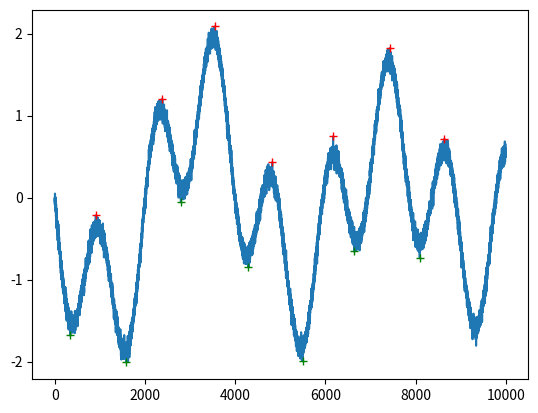

Recreate this plot in Python.
import numpy as np

def rolling_rms(x, N):
    xc = np.cumsum(abs(x)**2);
    return np.sqrt((xc[N:] - xc[:-N]) / N)

def peakdetect(y_axis, x_axis = None, lookahead = 500, delta = 0):
    """
    Converted from/based on a MATLAB script at http://billauer.co.il/peakdet.html
    
    Algorithm for detecting local maximas and minmias in a signal.
    Discovers peaks by searching for values which are surrounded by lower
    or larger values for maximas and minimas respectively
    
    keyword arguments:
    y_axis -- A list containg the signal over which to find peaks
    x_axis -- A x-axis whose values correspond to the 'y_axis' list and is used
        in the return to specify the postion of the peaks. If omitted the index
        of the y_axis is used. (default: None)
    lookahead -- (optional) distance to look ahead from a peak candidate to
        determine if it is the actual peak (default: 500) 
        '(sample / period) / f' where '4 >= f >= 1.25' might be a good value
    delta -- (optional) this specifies a minimum difference between a peak and
        the following points, before a peak may be considered a peak. Useful
        to hinder the algorithm from picking up false peaks towards to end of
        the signal. To work well delta should be set to 'delta >= RMSnoise * 5'.
        (default: 0)
            Delta function causes a 20% decrease in speed, when omitted
            Correctly used it can double the speed of the algorithm
    
    return -- two lists [maxtab, mintab] containing the positive and negative
        peaks respectively. Each cell of the lists contains a tupple of:
        (position, peak_value) 
        to get the average peak value do 'np.mean(maxtab, 0)[1]' on the results
    """
    maxtab = []
    mintab = []
    dump = []   #Used to pop the first hit which always if false
       
    length = len(y_axis)
    if x_axis is None:
        x_axis = range(length)
    '''
    #perform some checks
    if length != len(x_axis):
        raise ValueError, "Input vectors y_axis and x_axis must have same length"
    if lookahead < 1:
        raise ValueError, "Lookahead must be above '1' in value"
    if not (np.isscalar(delta) and delta >= 0):
        raise ValueError, "delta must be a positive number"
    '''
    #needs to be a numpy array
    y_axis = np.asarray(y_axis)
    
    #maxima and minima candidates are temporarily stored in
    #mx and mn respectively
    mn, mx = np.inf, -np.inf
    
    #Only detect peak if there is 'lookahead' amount of points after it
    for index, (x, y) in enumerate(zip(x_axis[:-lookahead], y_axis[:-lookahead])):
        if y > mx:
            mx = y
            mxpos = x
        if y < mn:
            mn = y
            mnpos = x
        
        ####look for max####
        if y < mx-delta and mx != np.inf:
            #Maxima peak candidate found
            #look ahead in signal to ensure that this is a peak and not jitter
            if y_axis[index:index+lookahead].max() < mx:
                maxtab.append((mxpos, mx))
                dump.append(True)
                #set algorithm to only find minima now
                mx = np.inf
                mn = np.inf
        
        ####look for min####
        if y > mn+delta and mn != -np.inf:
            #Minima peak candidate found 
            #look ahead in signal to ensure that this is a peak and not jitter
            if y_axis[index:index+lookahead].min() > mn:
                mintab.append((mnpos, mn))
                dump.append(False)
                #set algorithm to only find maxima now
                mn = -np.inf
                mx = -np.inf
    
    
    #Remove the false hit on the first value of the y_axis
    try:
        if dump[0]:
            maxtab.pop(0)
            #print "pop max"
        else:
            mintab.pop(0)
            #print "pop min"
        del dump
    except IndexError:
        #no peaks were found, should the function return empty lists?
        pass
    
    return maxtab, mintab



def peakdetect_zero_crossing(y_axis, x_axis = None, window = 49):
    """
    Algorithm for detecting local maximas and minmias in a signal.
    Discovers peaks by dividing the signal into bins and retrieving the
    maximum and minimum value of each the even and odd bins respectively.
    Division into bins is performed by smoothing the curve and finding the
    zero crossings.
    
    Suitable for repeatable sinusoidal signals with some amount of RMS noise
    tolerable. Excecutes faster than 'peakdetect', although this function will
    break if the offset of the signal is too large. It should also be noted
    that the first and last peak will probably not be found, as this algorithm
    only can find peaks between the first and last zero crossing.
    
    keyword arguments:
    y_axis -- A list containg the signal over which to find peaks
    x_axis -- A x-axis whose values correspond to the 'y_axis' list and is used
        in the return to specify the postion of the peaks. If omitted the index
        of the y_axis is used. (default: None)
    window -- the dimension of the smoothing window; should be an odd integer
        (default: 49)
    
    return -- two lists [maxtab, mintab] containing the positive and negative
        peaks respectively. Each cell of the lists contains a tupple of:
        (position, peak_value) 
        to get the average peak value do 'np.mean(maxtab, 0)[1]' on the results
    """
    if x_axis is None:
        x_axis = range(len(y_axis))
    '''
    length = len(y_axis)
    if length != len(x_axis):
        raise ValueError, 'Input vectors y_axis and x_axis must have same length'
    '''
    #needs to be a numpy array
    y_axis = np.asarray(y_axis)
    
    zero_indices = zero_crossings(y_axis, window = window)
    period_lengths = np.diff(zero_indices)
    
    bins = [y_axis[indice:indice+diff] for indice, diff in 
        zip(zero_indices, period_lengths)]
    
    even_bins = bins[::2]
    odd_bins = bins[1::2]
    #check if even bin contains maxima
    if even_bins[0].max() > abs(even_bins[0].min()):
        hi_peaks = [bin.max() for bin in even_bins]
        lo_peaks = [bin.min() for bin in odd_bins]
    else:
        hi_peaks = [bin.max() for bin in odd_bins]
        lo_peaks = [bin.min() for bin in even_bins]
    
    
    hi_peaks_x = [x_axis[np.where(y_axis==peak)[0]] for peak in hi_peaks]
    lo_peaks_x = [x_axis[np.where(y_axis==peak)[0]] for peak in lo_peaks]
    
    maxtab = [(x,y) for x,y in zip(hi_peaks, hi_peaks_x)]
    mintab = [(x,y) for x,y in zip(lo_peaks, lo_peaks_x)]
    
    return maxtab, mintab
        


def smooth(x,window_len=11,window='hanning'):
    """
    smooth the data using a window with requested size.
    
    This method is based on the convolution of a scaled window with the signal.
    The signal is prepared by introducing reflected copies of the signal 
    (with the window size) in both ends so that transient parts are minimized
    in the begining and end part of the output signal.
    
    input:
        x: the input signal 
        window_len: the dimension of the smoothing window; should be an odd integer
        window: the type of window from 'flat', 'hanning', 'hamming', 'bartlett', 'blackman'
            flat window will produce a moving average smoothing.
    output:
        the smoothed signal
        
    example:
    t=linspace(-2,2,0.1)
    x=sin(t)+randn(len(t))*0.1
    y=smooth(x)
    
    see also: 
    
    numpy.hanning, numpy.hamming, numpy.bartlett, numpy.blackman, numpy.convolve
    scipy.signal.lfilter
 
    TODO: the window parameter could be the window itself if an array instead of a string   
    """
    '''
    if x.ndim != 1:
        raise ValueError, "smooth only accepts 1 dimension arrays."

    if x.size < window_len:
        raise ValueError, "Input vector needs to be bigger than window size."


    if window_len<3:
        return x


    if not window in ['flat', 'hanning', 'hamming', 'bartlett', 'blackman']:
        raise ValueError, "Window is on of 'flat', 'hanning', 'hamming', 'bartlett', 'blackman'"
    '''

    s=np.r_[x[window_len-1:0:-1],x,x[-1:-window_len:-1]]
    #print(len(s))
    if window == 'flat': #moving average
        w=np.ones(window_len,'d')
    else:
        w=eval('np.'+window+'(window_len)')

    y=np.convolve(w/w.sum(),s,mode='valid')
    return y
    
     
def zero_crossings(y_axis, x_axis = None, window = 49):
    """
    Algorithm to find zero crossings. Smoothens the curve and finds the
    zero-crossings by looking for a sign change.
    
    
    keyword arguments:
    y_axis -- A list containg the signal over which to find zero-crossings
    x_axis -- A x-axis whose values correspond to the 'y_axis' list and is used
        in the return to specify the postion of the zero-crossings. If omitted
        then the indice of the y_axis is used. (default: None)
    window -- the dimension of the smoothing window; should be an odd integer
        (default: 49)
    
    return -- the x_axis value or the indice for each zero-crossing
    """
    #smooth the curve
    length = len(y_axis)
    if x_axis == None:
        x_axis = range(length)
    
    x_axis = np.asarray(x_axis)
    
    y_axis = smooth(y_axis, window)[:length]
    zero_crossings = np.where(np.diff(np.sign(y_axis)))[0]
    times = [x_axis[indice] for indice in zero_crossings]
    
    #check if zero-crossings are valid
    diff = np.diff(times)
    '''
    if diff.std() / diff.mean() > 0.1:
        raise ValueError, "smoothing window too small, false zero-crossings found"
    '''
    return times


if __name__=="__main__":
    import matplotlib.pyplot as plt
    from math import pi
    
    i = 10000
    x = np.linspace(0,3.7*pi,i)
    y = 0.3*np.sin(x) + np.sin(1.3*x) + 0.9*np.sin(4.2*x) + 0.06*np.random.randn(i)
    y *= -1
    x = range(i)
    
    _max, _min = peakdetect(y,x,750, 0.30)
    xm = [p[0] for p in _max]
    ym = [p[1] for p in _max]
    xn = [p[0] for p in _min]
    yn = [p[1] for p in _min]
    
    plot = plt.plot(x,y)
    #plt.hold(True)
    plt.plot(xm, ym, 'r+')
    plt.plot(xn, yn, 'g+')
    plt.show()
